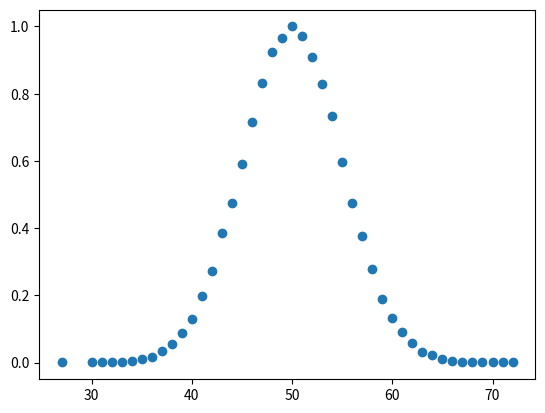

Here is the Python script that generated this plot:
# Python scripts: Tossing of many coins together
import numpy as np
from numpy.random import randint

n, trial = 100, 100000
f = [sum(randint(2, size = n)) for i in range(trial)]

x, y = np.unique(f, return_counts = True )
y = y/np.max(y)

# For plotting
import matplotlib.pyplot as plt
plt.plot(x, y, 'o')
plt.show()